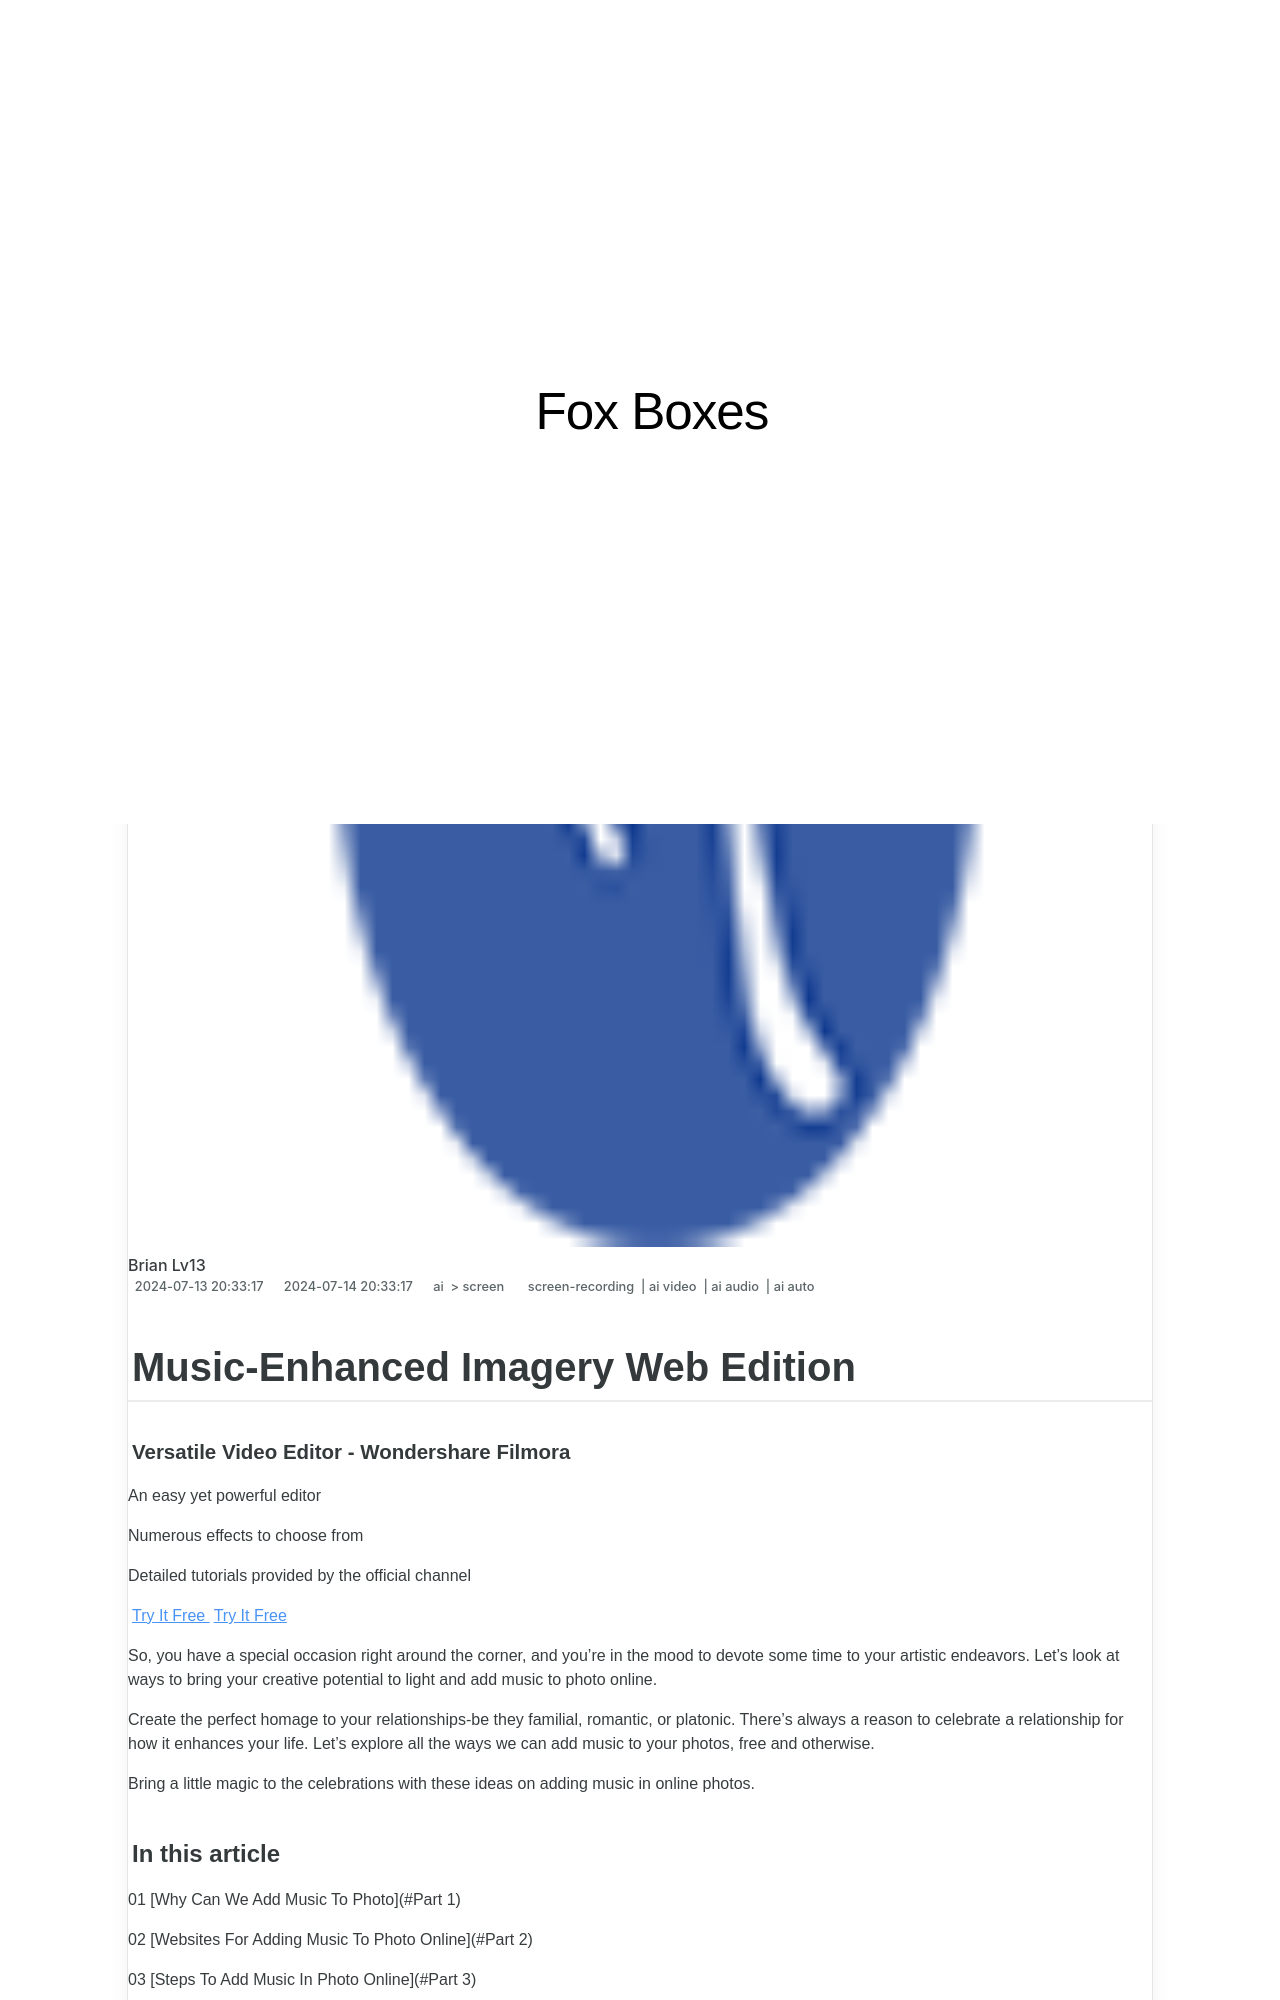

repository: techidaily/site-fox-boxes · page: updated-music-enhanced-imagery-web-edition/index.html · generator: jekyll

---
title: "\"[Updated] Music-Enhanced Imagery Web Edition\""
date: 2024-07-13T20:33:17.020Z
updated: 2024-07-14T20:33:17.020Z
tags: 
  - screen-recording
  - ai video
  - ai audio
  - ai auto
categories: 
  - ai
  - screen
description: "\"This Article Describes [Updated] Music-Enhanced Imagery Web Edition\""
excerpt: "\"This Article Describes [Updated] Music-Enhanced Imagery Web Edition\""
keywords: "\"Music+Imagery Web,Audio-Visual Editions,Enhanced Visual Music,Harmonious Image Web,Audio-Graphic Online,Soundtracked Images,Auditory Web Edition\""
thumbnail: https://thmb.techidaily.com/6b1891992681f1be8b20a193547f611a2de266588bbed170087f473de1cb604a.jpg
---

## Music-Enhanced Imagery Web Edition

##### Versatile Video Editor - Wondershare Filmora

An easy yet powerful editor

Numerous effects to choose from

Detailed tutorials provided by the official channel

[Try It Free](https://tools.techidaily.com/wondershare/filmora/download/) [Try It Free](https://tools.techidaily.com/wondershare/filmora/download/)

So, you have a special occasion right around the corner, and you're in the mood to devote some time to your artistic endeavors. Let's look at ways to bring your creative potential to light and add music to photo online.

Create the perfect homage to your relationships-be they familial, romantic, or platonic. There's always a reason to celebrate a relationship for how it enhances your life. Let's explore all the ways we can add music to your photos, free and otherwise.

Bring a little magic to the celebrations with these ideas on adding music in online photos.

#### In this article

01 [Why Can We Add Music To Photo](#Part 1)

02 [Websites For Adding Music To Photo Online](#Part 2)

03 [Steps To Add Music In Photo Online](#Part 3)

04 [For More Interest: Add & Edit Your Music In Photo](#Part 4)
